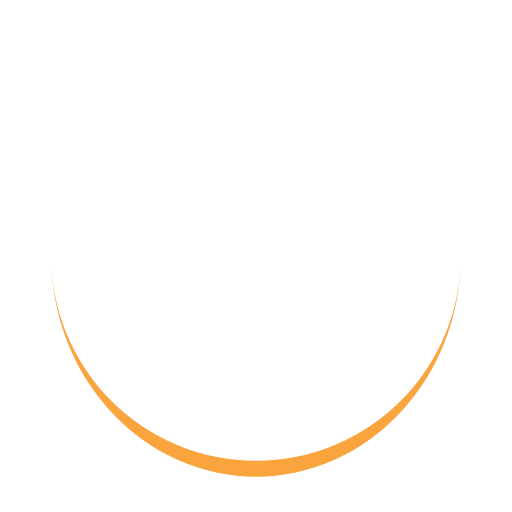
t = 0.00 s
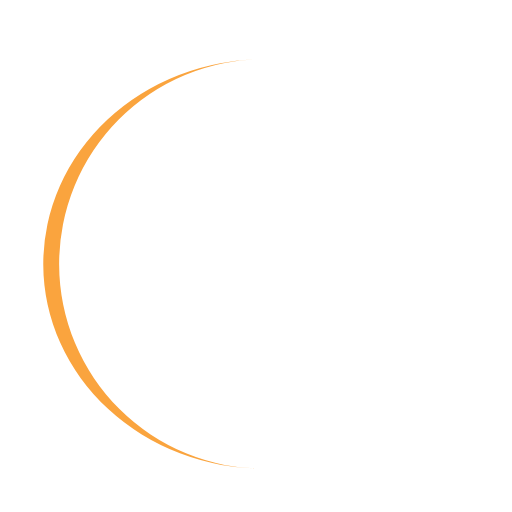
t = 0.24 s
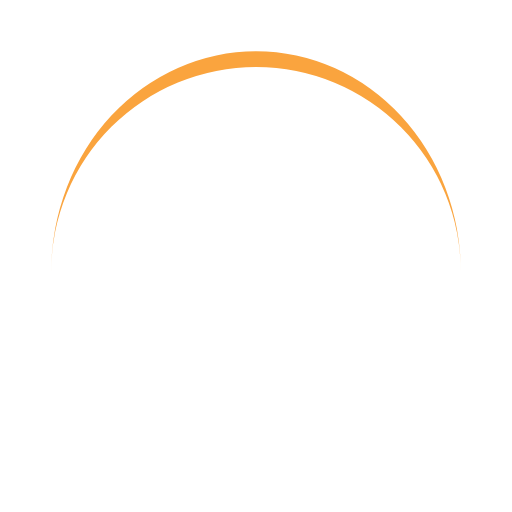
t = 0.48 s
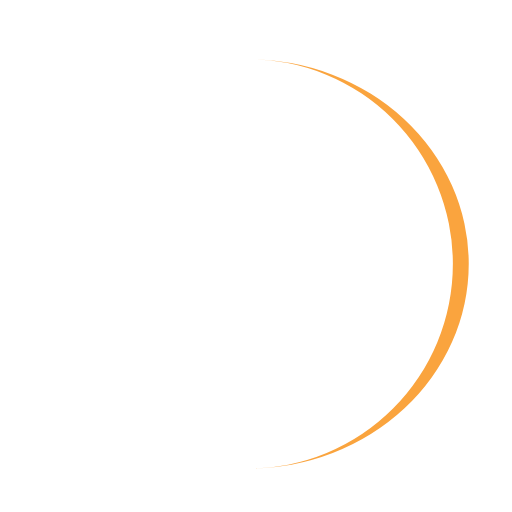
t = 0.72 s

The animated SVG that drew these frames (rendered in a browser with its animation timeline set to each time). Animation: 1 SMIL element (animateTransform=1); one cycle of 0.96 s, repeats indefinitely.

<?xml version="1.0" encoding="utf-8"?>
<svg xmlns="http://www.w3.org/2000/svg" xmlns:xlink="http://www.w3.org/1999/xlink" style="margin: auto; background: none; display: block; shape-rendering: auto;" width="197px" height="197px" viewBox="0 0 100 100" preserveAspectRatio="xMidYMid">
<path d="M10 50A40 40 0 0 0 90 50A40 43.1 0 0 1 10 50" fill="#faa43e" stroke="none">
  <animateTransform attributeName="transform" type="rotate" dur="0.9615384615384615s" repeatCount="indefinite" keyTimes="0;1" values="0 50 51.55;360 50 51.55"></animateTransform>
</path>
<!-- [ldio] generated by https://loading.io/ --></svg>